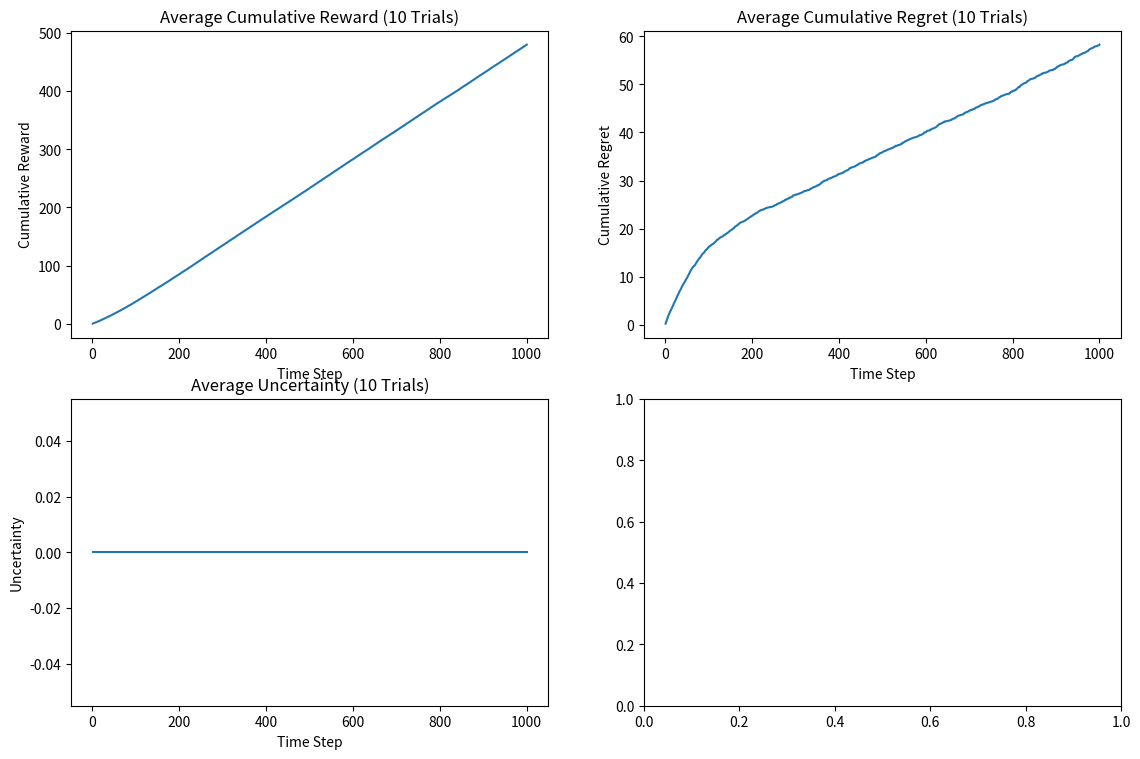

Python code for this plot:
import numpy as np
import matplotlib.pyplot as plt
from tqdm import tqdm
import random


def epsilon_greedy_trials(K, T, D, N, E):

    # Arrays for tracking cumulative statistics
    average_reward              = np.zeros(T)
    average_regret              = np.zeros(T)
    average_uncertainty         = np.zeros(T)

    progress_bar = tqdm(total=N, unit="iteration")

    for i in range(N):

        # Random values with a mean of 0.5
        w = np.random.multivariate_normal(np.full(D, 0.5), np.eye(D), size=K)  

        max_norms = np.max(np.linalg.norm(w, axis=1))
        normalized_w = w / max_norms
        w = normalized_w

        # Random values between 0 and 1
        x = np.random.rand(K, D)  

        max_norms = np.max(np.linalg.norm(x, axis=1))
        normalized_x = x / max_norms
        x = normalized_x

        cumulative_rewards  = np.zeros(T)
        cumulative_regret   = np.zeros(T)
        regret_array        = np.zeros(T)

        uncertainties       = np.zeros((K, T))

        # Formalize this
        best_arm = 0
        a_t_max = 0
        best_reward = 0

        for t in range(0, T):

            if random.random() < E:
                a_t_max = random.randint(0, K - 1)
            else:
                a_t_max = best_arm

            # How should noise scale?
            reward_array = [(np.dot(w[i], x[i]) * (1 + random.gauss(0, 0.15))) for i in range(K)]
            # Temporarily remove noise
            # reward_array = [np.dot(w[i], x[i]) for i in range(K)]
            reward = reward_array[a_t_max]
            optimal_arm = np.argmax(reward_array)

            if reward > best_reward:
                best_reward = reward
                best_arm = a_t_max

            cumulative_rewards[t] = cumulative_rewards[t-1] + reward

            regret = reward_array[optimal_arm] - reward

            regret_array[t] = regret
            cumulative_regret[t] = cumulative_regret[t-1] + regret

        # Update cumulative statistics
        average_reward              = np.add(average_reward, cumulative_rewards)
        average_regret              = np.add(average_regret, cumulative_regret)
        average_uncertainty         = np.add(average_uncertainty, uncertainties[optimal_arm])

        progress_bar.update(1)
    
    progress_bar.close()
    return average_reward / N, average_regret / N, average_uncertainty / N



if __name__ == "__main__":

    # Parameter settings
    # K: Number of arms
    # T: Number of time steps
    # D: Dimension of each arm
    # N: Number of trials
    # E: Epsilon for epsilon-greedy

    K = 10
    T = 1000
    D = 10
    N = 10
    E = 0.1

    #NOTE Good setting: 10 arms, 1000 time steps, 10 dimensions, 100 trials, lambda = 0.005
    # for mean w of 10

    average_reward, average_regret, average_uncertainty = epsilon_greedy_trials(K, T, D, N, E)

    # Create plots

    fig, axs = plt.subplots(2, 2, figsize=(15, 7.5))

    X = list(range(1, T + 1))

    axs[0, 0].plot(X, average_reward)
    axs[0, 0].set_xlabel('Time Step')
    axs[0, 0].set_ylabel('Cumulative Reward')
    axs[0, 0].set_title('Average Cumulative Reward (' + str(N) + ' Trials)')

    axs[0, 1].plot(X, average_regret)
    axs[0, 1].set_xlabel('Time Step')
    axs[0, 1].set_ylabel('Cumulative Regret')
    axs[0, 1].set_title('Average Cumulative Regret (' + str(N) + ' Trials)')

    axs[1, 0].plot(X, average_uncertainty)
    axs[1, 0].set_xlabel('Time Step')
    axs[1, 0].set_ylabel('Uncertainty')
    axs[1, 0].set_title('Average Uncertainty (' + str(N) + ' Trials)')

    # axs[1, 1].plot(X, average_estimation_error)
    # axs[1, 1].set_xlabel('Time Step')
    # axs[1, 1].set_ylabel('Estimation Error (L2 Norm)')
    # axs[1, 1].set_title('Normalized Average Estimation Error (' + str(N) + ' Trials)')
    # axs[1, 1].set_ylim(0, 1)

    fig.subplots_adjust(left=0.15, bottom=0.05, right=0.85, top=0.95)
    # plt.tight_layout()
    plt.show()
